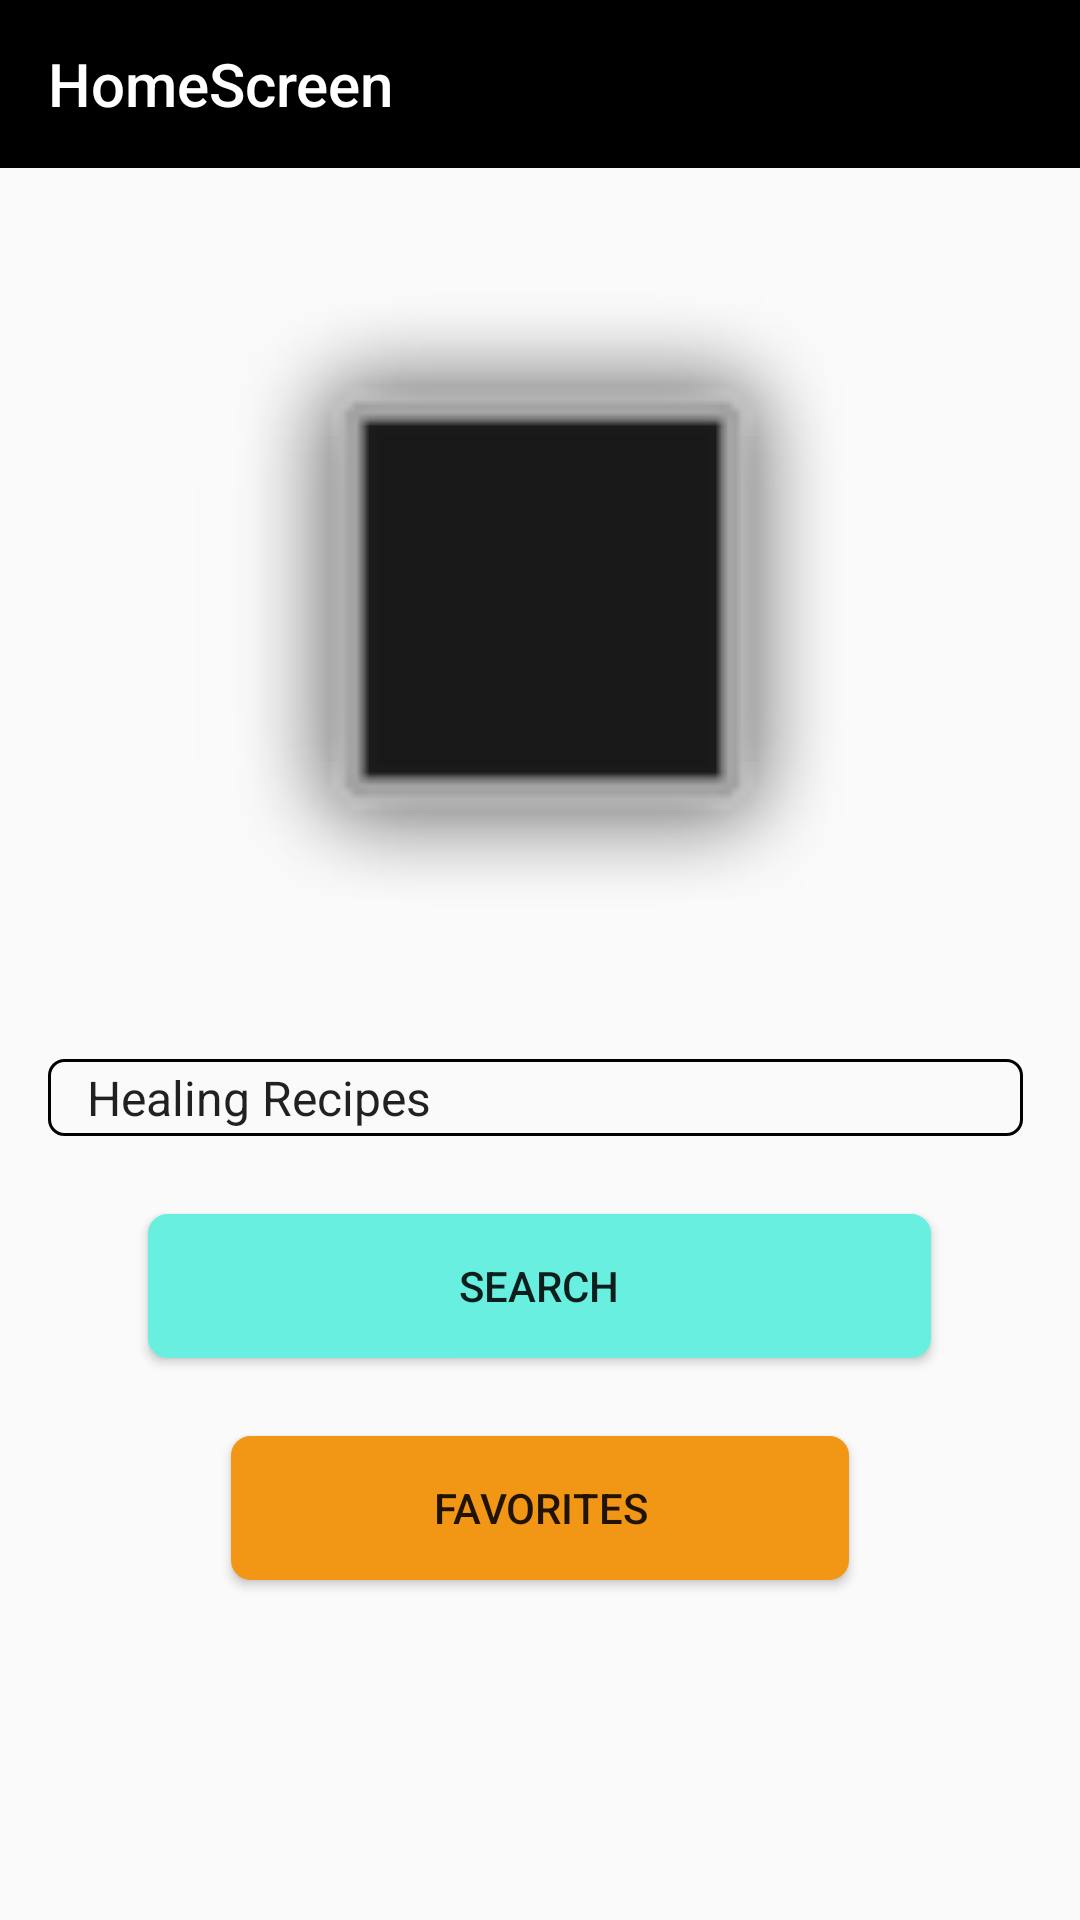

This screen was rendered from an Android layout file. Write that file and the resources it references.
<!-- AndroidManifest.xml: application theme AppTheme -->
<!-- res/layout/home_screen.xml -->
<?xml version="1.0" encoding="utf-8"?>
<LinearLayout
    xmlns:android="http://schemas.android.com/apk/res/android"
    xmlns:app="http://schemas.android.com/apk/res-auto"
    xmlns:tools="http://schemas.android.com/tools"
    android:orientation="vertical"
    android:layout_width="match_parent"
    android:layout_height="match_parent"
    tools:context=".HomeScreen">


    <android.support.v7.widget.Toolbar
        android:id="@+id/toolbar"
        android:layout_width="match_parent"
        android:layout_height="wrap_content"
        android:background="@android:color/background_dark"
        android:minHeight="?attr/actionBarSize"
        android:theme="?attr/actionBarTheme"
        app:title="HomeScreen"
        app:titleTextColor="@color/colorToolbar" />

    <LinearLayout
    xmlns:android="http://schemas.android.com/apk/res/android"
    xmlns:app="http://schemas.android.com/apk/res-auto"
    xmlns:tools="http://schemas.android.com/tools"
    android:orientation="vertical"
    android:layout_width="match_parent"
    android:layout_height="match_parent"
    android:paddingLeft="@dimen/activity_horizontal_margin"
    android:paddingRight="@dimen/activity_horizontal_margin"
    android:paddingTop="@dimen/activity_vertical_margin"
    android:paddingBottom="@dimen/activity_vertical_margin"
    android:weightSum="1">

    <ImageView
        android:id="@+id/imageView2"
        android:layout_width="344dp"
        android:layout_height="229dp"
        app:srcCompat="@android:drawable/alert_dark_frame"
        android:layout_marginTop="@dimen/image_margin"
        android:layout_gravity="center" />

    <RelativeLayout
        android:layout_width="match_parent"
        android:layout_height="wrap_content"
        android:layout_marginRight="3dp"
        android:layout_weight="0.04"
        android:background="@drawable/borders"
        android:layout_marginTop="@dimen/spinner_margin"
        android:orientation="horizontal">

        <Spinner
            android:id="@+id/spinner"
            android:layout_width="match_parent"
            android:layout_height="wrap_content"
            android:layout_centerVertical="true"
            android:layout_gravity="center"
            android:layout_marginLeft="5dp"
            android:entries="@array/homelist"
            android:background="@android:color/transparent"
            android:gravity="center"
            android:spinnerMode="dropdown" />

        <ImageView
            android:layout_width="wrap_content"
            android:layout_height="wrap_content"
            android:layout_alignParentRight="true"
            android:layout_centerVertical="true"
            android:layout_gravity="center"
            android:src="@mipmap/drop" />

    </RelativeLayout>

    <Button
        android:id="@+id/Search"
        android:layout_width="261dp"
        android:layout_height="wrap_content"
        android:layout_marginTop="@dimen/spinner_margin"
        android:layout_gravity="center"
        android:background="@drawable/light_blue_button"
        android:text="Search" />

    <Button
        android:id="@+id/button3"
        android:layout_width="206dp"
        android:layout_marginTop="@dimen/spinner_margin"
        android:layout_height="wrap_content"
        android:layout_gravity="center"
        android:background="@drawable/orange_button"
        android:text="Favorites" />

</LinearLayout>
    </LinearLayout>
<!-- resources referenced by this layout -->
<resources>
  <string-array name="homelist">
          <item>Healing Recipes</item>
          <item>Maxi Recipes</item>
          <item>Defense Recipes</item>
          <item>Attack Recipes</item>
      </string-array>
  <color name="colorToolbar">#FFFFFF</color>
  <dimen name="activity_horizontal_margin">16dp</dimen>
  <dimen name="activity_vertical_margin">16dp</dimen>
  <dimen name="image_margin">26dp</dimen>
  <dimen name="spinner_margin">26dp</dimen>
  <!-- drawable borders (drawable) -->
  <?xml version="1.0" encoding="utf-8"?>
  <shape xmlns:android="http://schemas.android.com/apk/res/android">
      <solid android:color="@android:color/transparent" />
      <corners android:radius="5dp" />
      <stroke
          android:width="1dp"
          android:color="@color/colorBorder" />
  </shape>
  <!-- drawable light_blue_button (drawable) -->
  <?xml version="1.0" encoding="utf-8" ?>
  <selector xmlns:android="http://schemas.android.com/apk/res/android">
      <item>
          <shape>
              <gradient
                  android:startColor="@color/colorButtonSearch"
                  android:endColor="@color/colorButtonSearch"
                  android:angle="270" />
              <stroke
                  android:width="1dp"
                  android:color="@color/colorButtonSearch" />
              <corners
                  android:radius="6dp" />
              <padding
                  android:left="10dp"
                  android:top="10dp"
                  android:right="10dp"
                  android:bottom="10dp" />
          </shape>
      </item>
  </selector>
  <!-- drawable orange_button (drawable) -->
  <?xml version="1.0" encoding="utf-8" ?>
  <selector xmlns:android="http://schemas.android.com/apk/res/android">
      <item>
          <shape>
              <gradient
                  android:startColor="@color/colorButtonFavorites"
                  android:endColor="@color/colorButtonFavorites"
                  android:angle="270" />
              <stroke
                  android:width="1dp"
                  android:color="@color/colorButtonFavorites" />
              <corners
                  android:radius="6dp" />
              <padding
                  android:left="10dp"
                  android:top="10dp"
                  android:right="10dp"
                  android:bottom="10dp" />
          </shape>
      </item>
  </selector>
  <style name="AppTheme" parent="Theme.AppCompat.Light.NoActionBar">
          
          <item name="colorPrimary">#ff11afe5</item>
          <item name="colorPrimaryDark">#ff125c84</item>
          <item name="colorAccent">#ff11c4ff</item>
      </style>
  <color name="colorBorder">#000000</color>
  <color name="colorButtonSearch">#68efdf</color>
  <color name="colorButtonFavorites">#f29616</color>
</resources>
